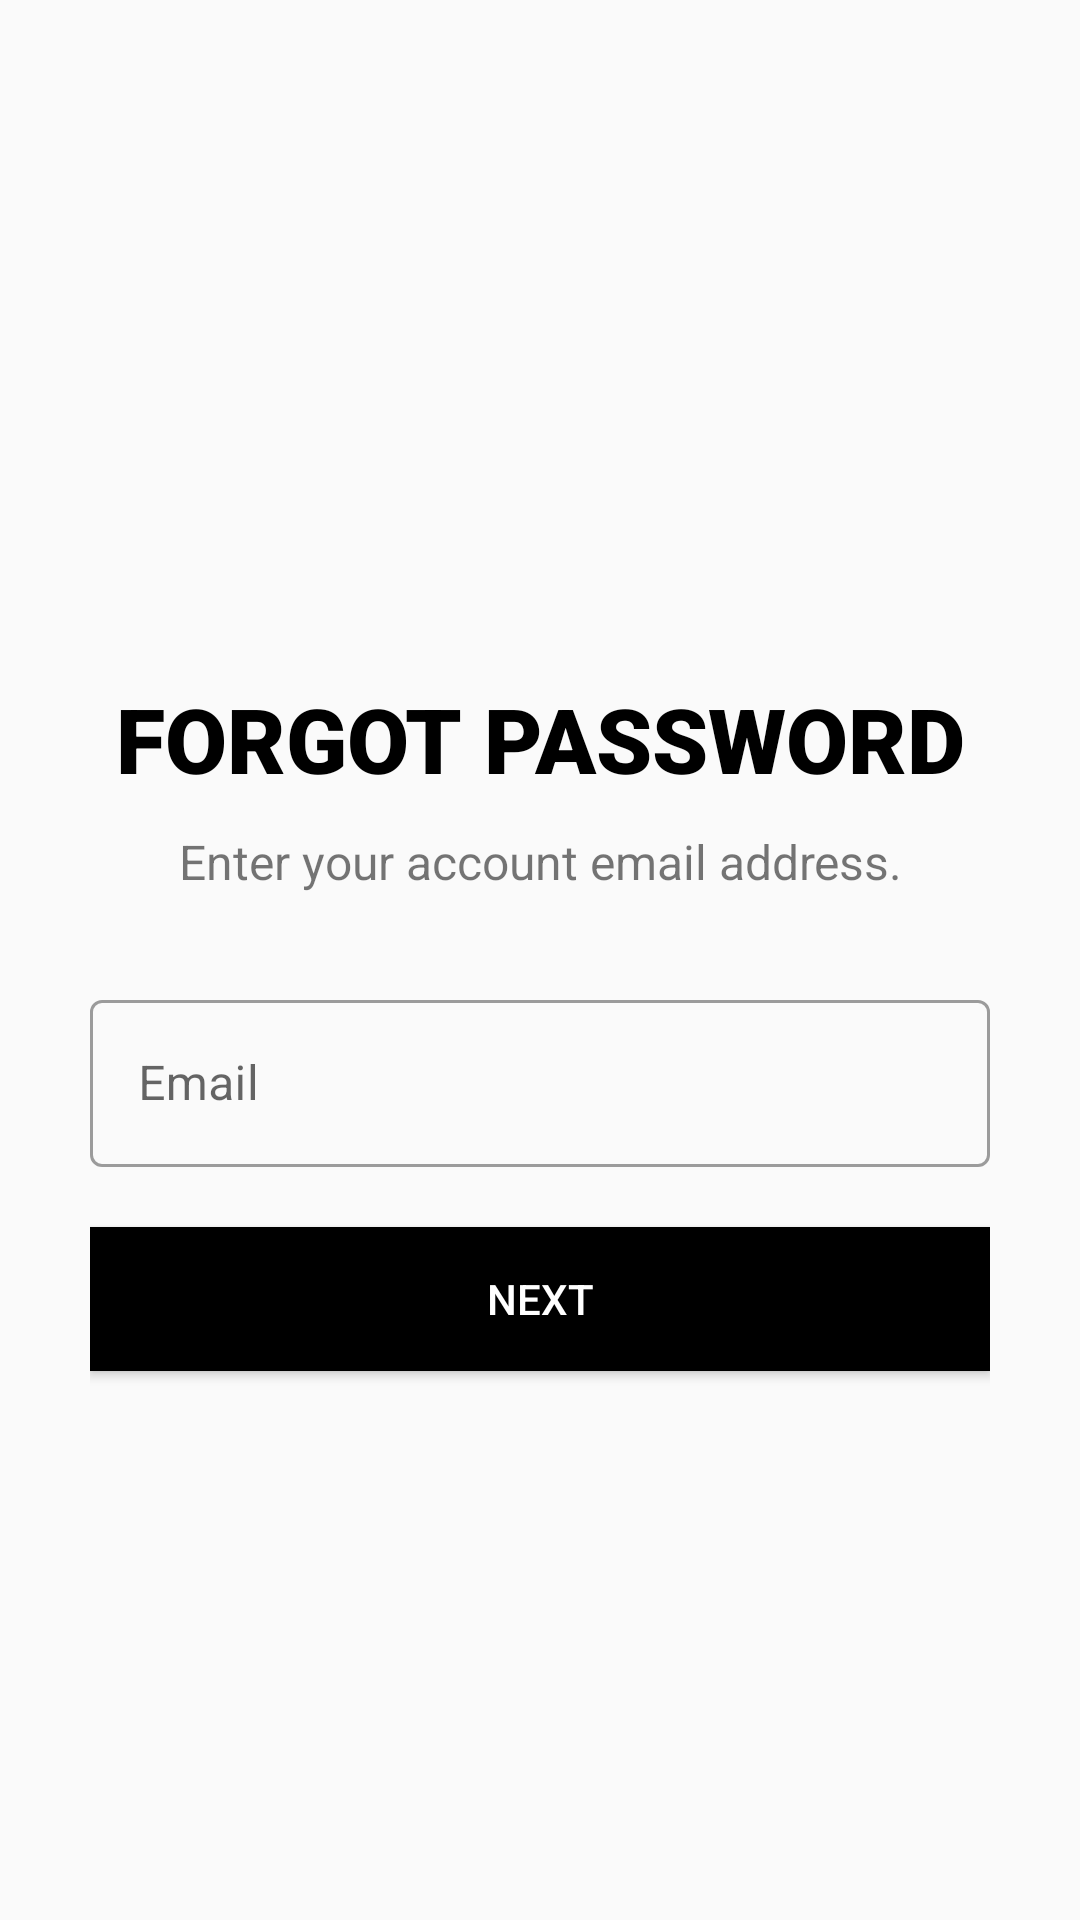

Layout XML and referenced resources for this Android screen:
<!-- AndroidManifest.xml: application theme Theme.SignupAndLogin -->
<!-- res/layout/activity_forget_pass.xml -->
<?xml version="1.0" encoding="utf-8"?>
<LinearLayout xmlns:android="http://schemas.android.com/apk/res/android"
    xmlns:app="http://schemas.android.com/apk/res-auto"
    xmlns:tools="http://schemas.android.com/tools"
    android:layout_width="match_parent"
    android:layout_height="match_parent"
    android:orientation="vertical"
    tools:context=".ForgetPassActivity">

    <LinearLayout
        android:layout_width="match_parent"
        android:layout_height="match_parent"
        android:orientation="vertical"
        android:padding="30dp">

        <ImageView
            android:id="@+id/back_icon"
            android:layout_width="wrap_content"
            android:layout_height="wrap_content"
            android:src="@drawable/ic_baseline_arrow_back_24"
            android:padding="5dp"
            app:tint="@color/black"/>

        <ImageView
            android:layout_width="match_parent"
            android:layout_height="90dp"
            android:src="@drawable/ic_baseline_enhanced_encryption_24"
            android:layout_gravity="center"
            app:tint="@color/black"
            android:layout_marginTop="60dp"/>

        <TextView
            android:layout_width="match_parent"
            android:layout_height="wrap_content"
            android:text="forgot password"
            android:textAlignment="center"
            android:textAllCaps="true"
            android:textColor="@color/black"
            android:textSize="30sp"
            android:fontFamily="sans-serif-black"
            android:layout_marginTop="36dp"
            android:gravity="center_horizontal" />

        <TextView
            android:layout_width="match_parent"
            android:layout_height="wrap_content"
            android:text="Enter your account email address."
            android:textAlignment="center"
            android:gravity="center_horizontal"
            android:layout_marginTop="10dp"
            android:textSize="16sp"
            />

        <com.google.android.material.textfield.TextInputLayout
            android:layout_marginTop="30dp"
            android:layout_width="match_parent"
            android:layout_height="wrap_content"
            android:hint="Email"
            app:endIconMode="clear_text"
            app:endIconTint="@color/black"
            style="@style/Widget.MaterialComponents.TextInputLayout.OutlinedBox">

            <com.google.android.material.textfield.TextInputEditText
                android:id="@+id/email"
                android:layout_width="match_parent"
                android:layout_height="wrap_content"
                android:inputType="textEmailAddress"
                />

        </com.google.android.material.textfield.TextInputLayout>

        <Button
            android:layout_marginTop="20dp"
            android:layout_width="match_parent"
            android:layout_height="wrap_content"
            android:background="@color/black"
            android:text="Next"
            android:textColor="@color/white"
            android:id="@+id/next_btn"
            />

    </LinearLayout>

</LinearLayout>
<!-- resources referenced by this layout -->
<resources>
  <style name="Theme.SignupAndLogin" parent="Theme.MaterialComponents.DayNight.NoActionBar.Bridge">
          
          <item name="colorPrimary">@color/purple_500</item>
          <item name="colorPrimaryVariant">@color/purple_700</item>
          <item name="colorOnPrimary">@color/white</item>
          
          <item name="colorSecondary">@color/teal_200</item>
          <item name="colorSecondaryVariant">@color/teal_700</item>
          <item name="colorOnSecondary">@color/black</item>
          
          <item name="android:statusBarColor" tools:targetApi="l">?attr/colorPrimaryVariant</item>
          
      </style>
  <!-- not gathered from this repository: default colours our renderer supplied (Android Studio template values) -->
  <color name="purple_500">#FF6200EE</color>
  <color name="purple_700">#FF3700B3</color>
  <color name="teal_200">#FF03DAC5</color>
  <color name="teal_700">#FF018786</color>
  <color name="black">#FF000000</color>
  <color name="white">#FFFFFFFF</color>
</resources>
